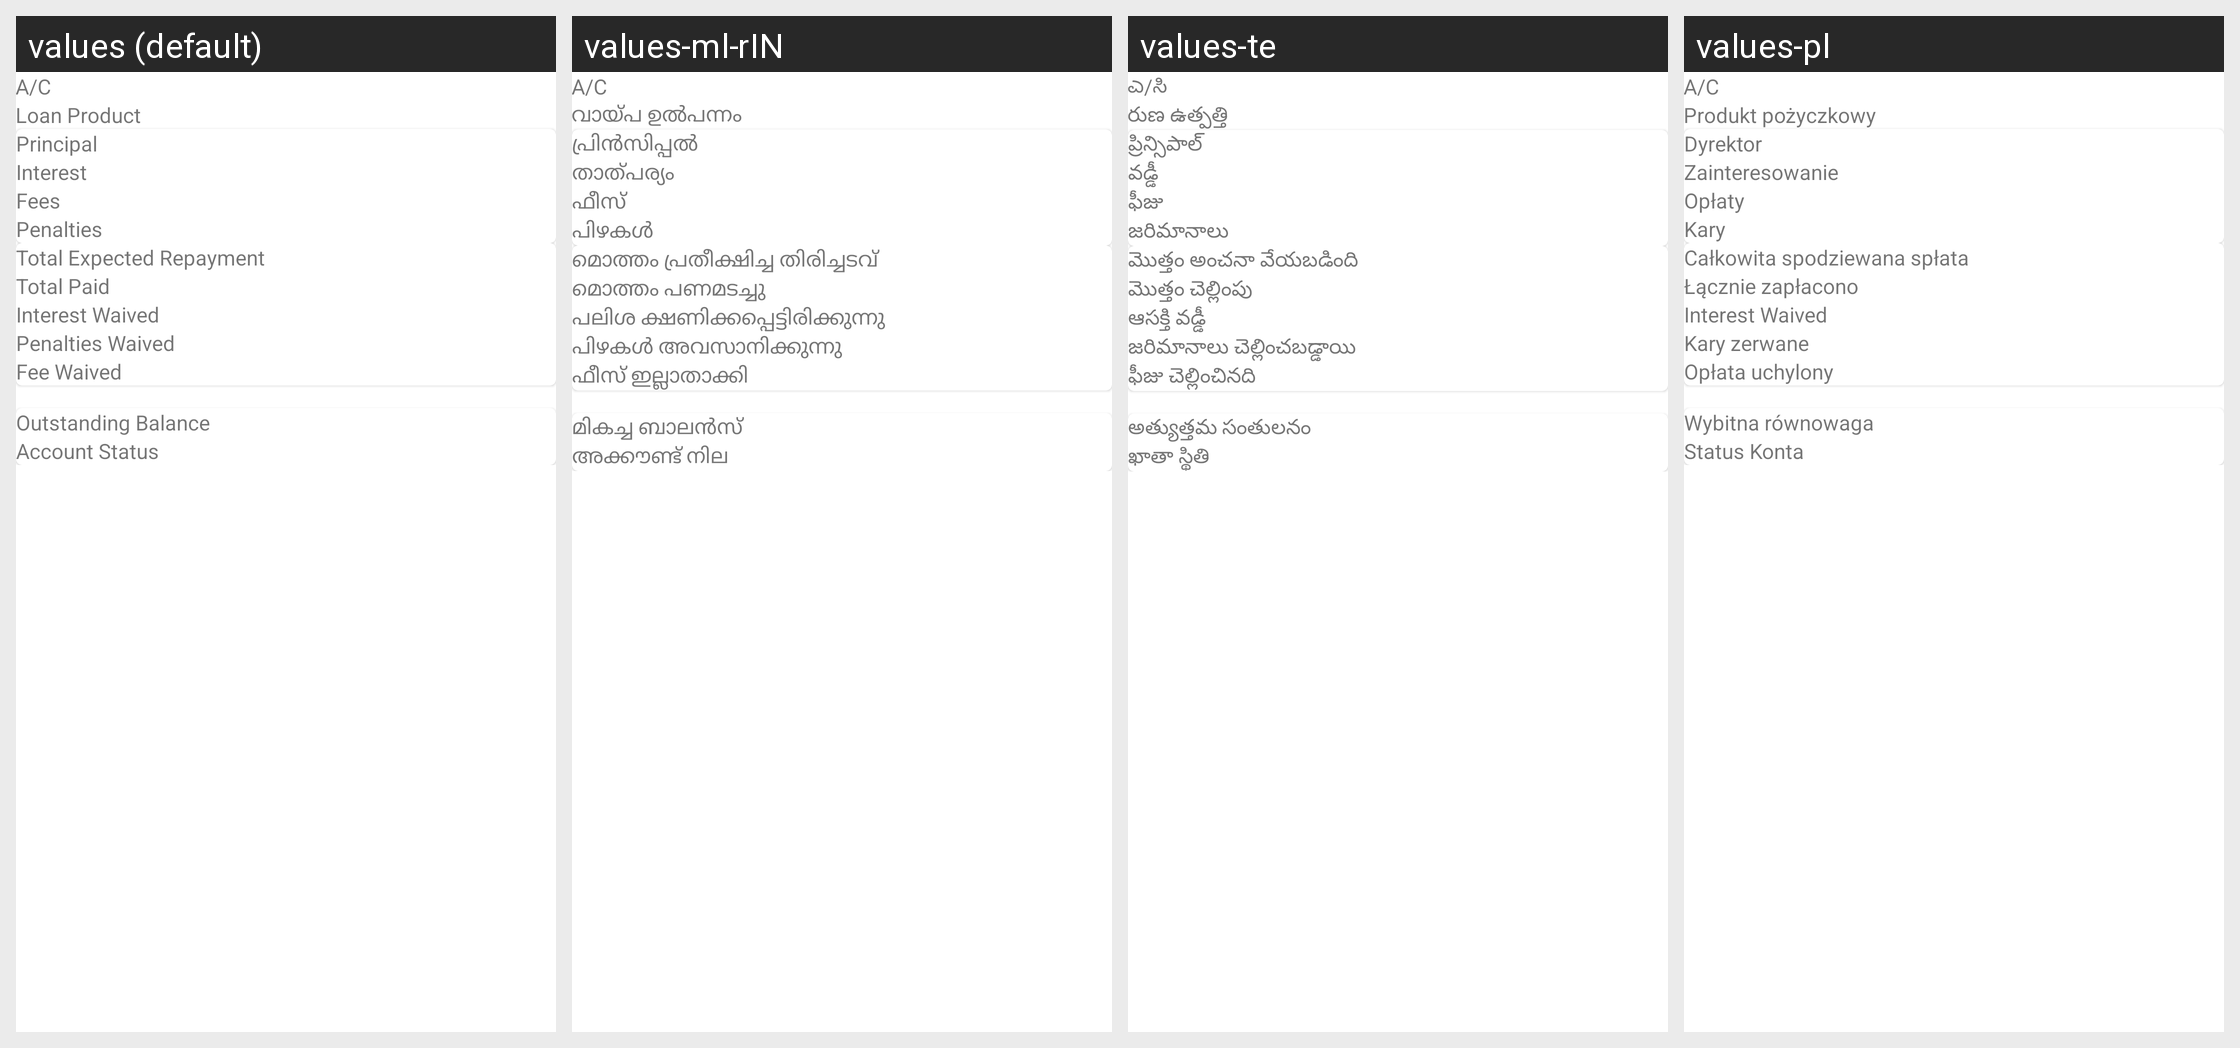

For this localized Android screen grid, give each drawn string resource with its value in every locale shown.
Android screen res/layout/fragment_loan_account_summary.xml rendered under 4 locales, left to right: values (default), values-ml-rIN, values-te, values-pl. Device: Nexus 5 (rendered at 1080×1920; each locale shown at half size, 540×960, under a caption strip naming it); theme AppTheme.
Other locales in the repository, not shown: values-ar, values-bn, values-es, values-fa-rAF, values-fr, values-hi, values-in, values-km, values-kn, values-my, values-pt, values-ru, values-sw, values-ur.
Strings drawn on this screen, with the default value and each locale's value (text and hints the layout hard-codes, and strings that could not be matched under every locale, appear in the picture but are not listed):

account_short
  values: A/C
  values-ml-rIN: A/C  [not translated; the default value is used]
  values-te: ಎ/ಸಿ
  values-pl: A/C

loan_product
  values: Loan Product
  values-ml-rIN: വായ്പ ഉൽപന്നം
  values-te: రుణ ఉత్పత్తి
  values-pl: Produkt pożyczkowy

principal
  values: Principal
  values-ml-rIN: പ്രിൻസിപ്പൽ
  values-te: ప్రిన్సిపాల్
  values-pl: Dyrektor

interest
  values: Interest
  values-ml-rIN: താത്പര്യം
  values-te: వడ్డీ
  values-pl: Zainteresowanie

fees
  values: Fees
  values-ml-rIN: ഫീസ്
  values-te: ఫీజు
  values-pl: Opłaty

penalties
  values: Penalties
  values-ml-rIN: പിഴകൾ
  values-te: జరిమానాలు
  values-pl: Kary

total_repayment
  values: Total Expected Repayment
  values-ml-rIN: മൊത്തം പ്രതീക്ഷിച്ച തിരിച്ചടവ്
  values-te: మొత్తం అంచనా వేయబడింది
  values-pl: Całkowita spodziewana spłata

total_paid
  values: Total Paid
  values-ml-rIN: മൊത്തം പണമടച്ചു
  values-te: మొత్తం చెల్లింపు
  values-pl: Łącznie zapłacono

interest_waived
  values: Interest Waived
  values-ml-rIN: പലിശ ക്ഷണിക്കപ്പെട്ടിരിക്കുന്നു
  values-te: ఆసక్తి వడ్డీ
  values-pl: Interest Waived

penalties_waived
  values: Penalties Waived
  values-ml-rIN: പിഴകൾ അവസാനിക്കുന്നു
  values-te: జరిమానాలు చెల్లించబడ్డాయి
  values-pl: Kary zerwane

fees_waived
  values: Fee Waived
  values-ml-rIN: ഫീസ് ഇല്ലാതാക്കി
  values-te: ఫీజు చెల్లించినది
  values-pl: Opłata uchylony

outstanding_balance
  values: Outstanding Balance
  values-ml-rIN: മികച്ച ബാലൻസ്
  values-te: అత్యుత్తమ సంతులనం
  values-pl: Wybitna równowaga

account_status
  values: Account Status
  values-ml-rIN: അക്കൗണ്ട് നില
  values-te: ఖాతా స్థితి
  values-pl: Status Konta
